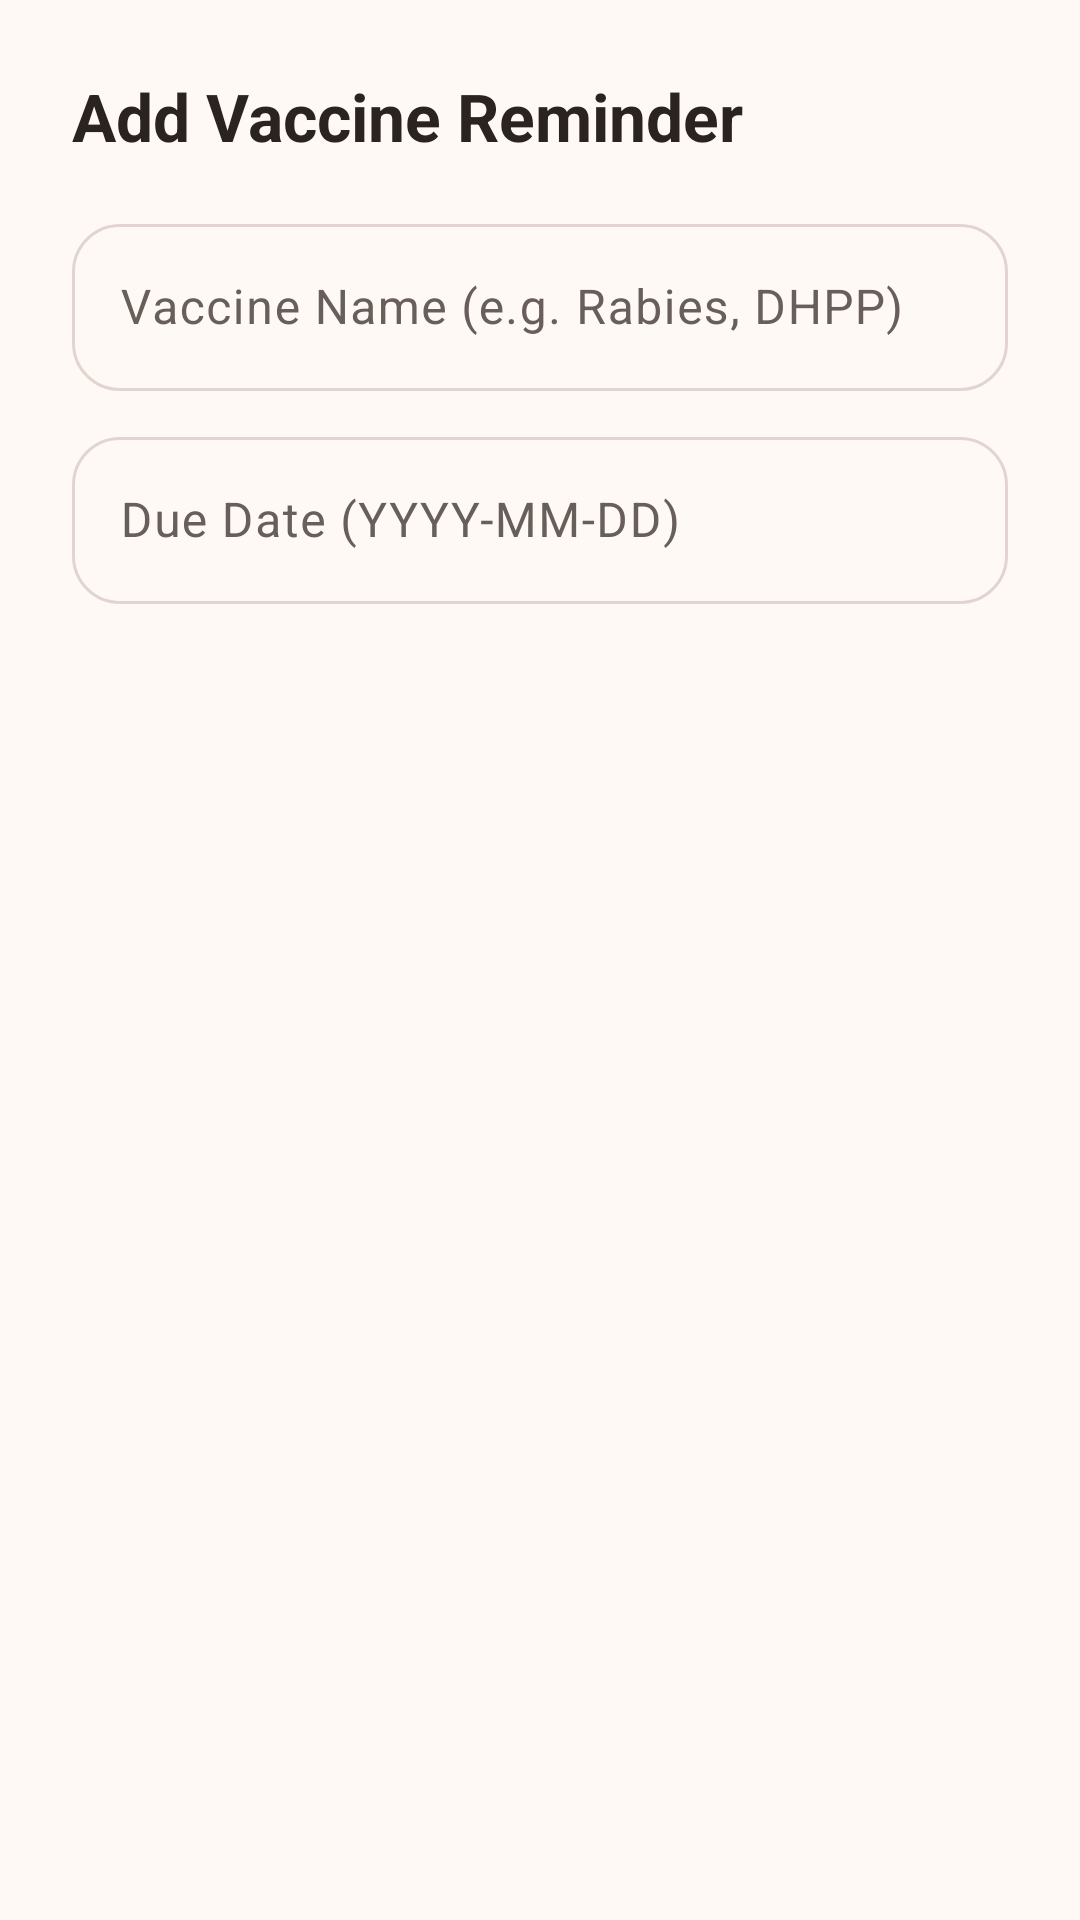

Layout XML and referenced resources for this Android screen:
<!-- AndroidManifest.xml: application theme Theme.PetMemories -->
<!-- res/layout/dialog_add_vaccine.xml -->
<?xml version="1.0" encoding="utf-8"?>
<LinearLayout
    xmlns:android="http://schemas.android.com/apk/res/android"
    xmlns:app="http://schemas.android.com/apk/res-auto"
    android:layout_width="match_parent"
    android:layout_height="wrap_content"
    android:orientation="vertical"
    android:padding="24dp">

    <TextView
        android:layout_width="match_parent"
        android:layout_height="wrap_content"
        android:text="@string/add_vaccine"
        android:textColor="@color/on_surface"
        android:textSize="22sp"
        android:textStyle="bold" />

    <com.google.android.material.textfield.TextInputLayout
        android:layout_width="match_parent"
        android:layout_height="wrap_content"
        android:layout_marginTop="16dp"
        android:hint="@string/hint_vaccine_name"
        app:boxCornerRadiusTopStart="16dp"
        app:boxCornerRadiusTopEnd="16dp"
        app:boxCornerRadiusBottomStart="16dp"
        app:boxCornerRadiusBottomEnd="16dp">

        <com.google.android.material.textfield.TextInputEditText
            android:id="@+id/et_vaccine_name"
            android:layout_width="match_parent"
            android:layout_height="wrap_content"
            android:inputType="textCapWords" />
    </com.google.android.material.textfield.TextInputLayout>

    <com.google.android.material.textfield.TextInputLayout
        android:layout_width="match_parent"
        android:layout_height="wrap_content"
        android:layout_marginTop="10dp"
        android:hint="@string/hint_due_date"
        app:boxCornerRadiusTopStart="16dp"
        app:boxCornerRadiusTopEnd="16dp"
        app:boxCornerRadiusBottomStart="16dp"
        app:boxCornerRadiusBottomEnd="16dp">

        <com.google.android.material.textfield.TextInputEditText
            android:id="@+id/et_vaccine_due_date"
            android:layout_width="match_parent"
            android:layout_height="wrap_content"
            android:inputType="date" />
    </com.google.android.material.textfield.TextInputLayout>
</LinearLayout>
<!-- resources referenced by this layout -->
<resources>
  <color name="on_surface">#2B2320</color>
  <string name="add_vaccine">Add Vaccine Reminder</string>
  <string name="hint_due_date">Due Date (YYYY-MM-DD)</string>
  <string name="hint_vaccine_name">Vaccine Name (e.g. Rabies, DHPP)</string>
  <style name="Theme.PetMemories" parent="Theme.Material3.DayNight.NoActionBar">
          
          <item name="colorPrimary">@color/primary</item>
          <item name="colorOnPrimary">@color/on_primary</item>
          <item name="colorPrimaryContainer">@color/primary_container</item>
          <item name="colorOnPrimaryContainer">@color/on_primary_container</item>
          <item name="colorSecondary">@color/secondary</item>
          <item name="colorSecondaryContainer">@color/secondary_container</item>
          <item name="colorOnSecondaryContainer">@color/on_secondary_container</item>
  
          
          <item name="android:colorBackground">@color/background</item>
          <item name="colorSurface">@color/surface</item>
          <item name="colorOnSurface">@color/on_surface</item>
          <item name="colorSurfaceVariant">@color/surface_variant</item>
          <item name="colorOnSurfaceVariant">@color/on_surface_variant</item>
          <item name="colorOutline">@color/outline</item>
  
          
          <item name="android:statusBarColor">@color/background</item>
          <item name="android:navigationBarColor">@color/surface</item>
          <item name="android:windowLightStatusBar">true</item>
          <item name="android:windowLightNavigationBar">true</item>
  
          
          <item name="shapeAppearanceCornerMedium">@style/ShapeAppearance.PetMemories.LargeCorner</item>
          <item name="shapeAppearanceCornerLarge">@style/ShapeAppearance.PetMemories.ExtraLargeCorner</item>
      </style>
  <color name="primary">#FF7A59</color>
  <color name="on_primary">#FFFFFF</color>
  <color name="primary_container">#FFE3DA</color>
  <color name="on_primary_container">#3D1206</color>
  <color name="secondary">#FFA726</color>
  <color name="secondary_container">#FFECCF</color>
  <color name="on_secondary_container">#331E00</color>
  <color name="background">#FFF9F5</color>
  <color name="surface">#FFFFFF</color>
  <color name="surface_variant">#F4ECE7</color>
  <color name="on_surface_variant">#685E5A</color>
  <color name="outline">#E2D5CF</color>
  <style name="ShapeAppearance.PetMemories.LargeCorner" parent="ShapeAppearance.Material3.Corner.Medium">
          <item name="cornerSize">24dp</item>
      </style>
  <style name="ShapeAppearance.PetMemories.ExtraLargeCorner" parent="ShapeAppearance.Material3.Corner.Large">
          <item name="cornerSize">28dp</item>
      </style>
</resources>
